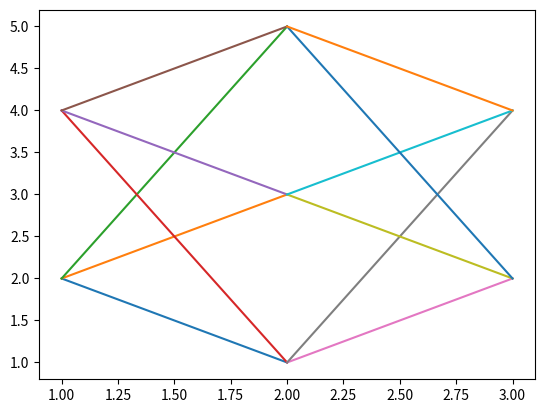

Here is the Python script that generated this plot:
import numpy as np
import matplotlib.pyplot as plt

# ニューラルネットワークの学習をグラフィカルに表示するプログラム

input_size = 16
hidden_size = 5
output_size = 2

Ipt = [[1, 2], [1, 4]]          # 入力層
Hdn = [[2, 1], [2, 3], [2, 5]]  # 隠れ層
Opt = [[3, 2], [3, 4]]          # 出力層




def line(p, q):
    a, b = p[0], p[1]
    c, d = q[0], q[1]
    X = np.linspace(a, c)
    y = (d-b) * (X - a) / (c - a) + b
    plt.plot(X, y)
    
for p in Ipt:
    for q  in Hdn:
        line(p, q)

for q in Hdn:
    for r in Opt:
        line(q, r)



plt.show()



